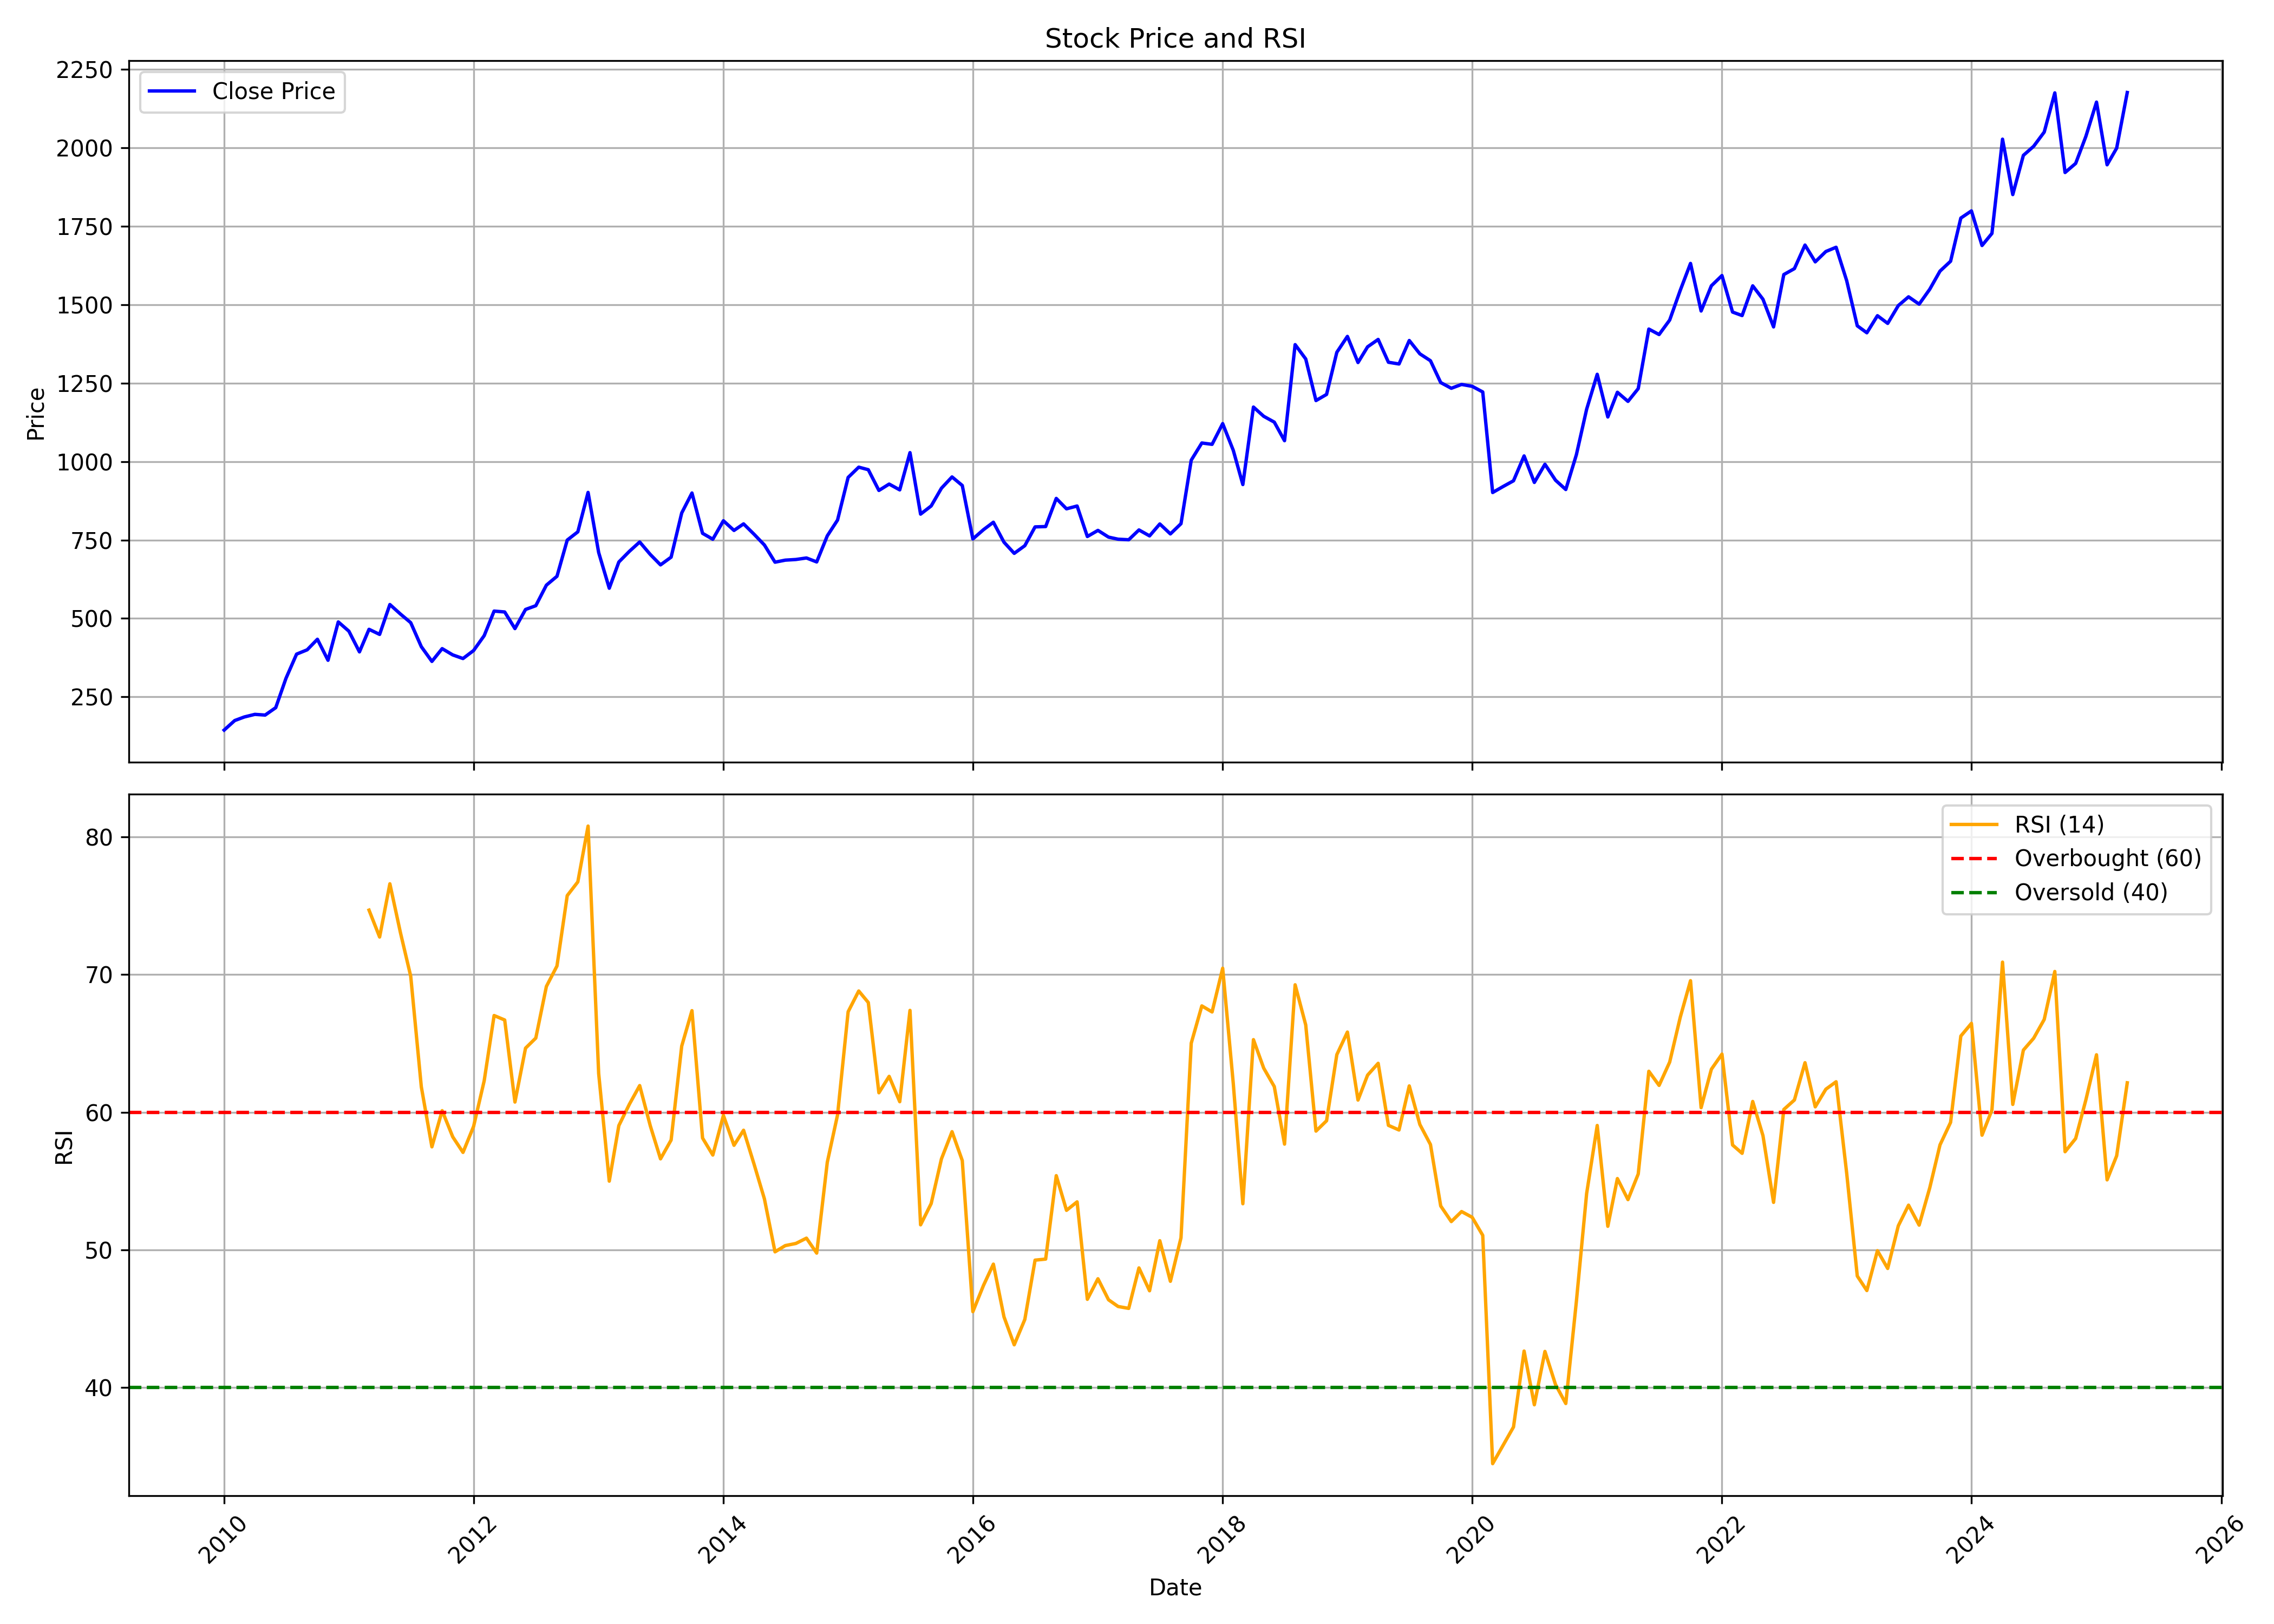

Source data for this figure (header and first rows):
, Unnamed: 0, date, symbol, open, high, low, close, volume, rsi
0, 0, 2010-01-01, UBL, 163, 172.7, 138.8, 144, 932184, 
1, 1, 2010-02-01, UBL, 145.1, 178.1, 143.8, 174.4, 3994690, 
2, 2, 2010-03-01, UBL, 174.4, 193.6, 170.6, 185.8, 1460540, 
3, 3, 2010-04-01, UBL, 187.7, 205.1, 185.6, 194.1, 1257574, 
4, 4, 2010-05-01, UBL, 195.5, 213.4, 180.6, 191.8, 877795, 
5, 5, 2010-06-01, UBL, 193.6, 241.1, 187, 215.5, 2282776, 
6, 6, 2010-07-01, UBL, 217.8, 331.9, 208.1, 309, 16293145, 
7, 7, 2010-08-01, UBL, 310.4, 401.4, 301.1, 386.1, 10768627, 
8, 8, 2010-09-01, UBL, 330.5, 464, 330.5, 399.9, 9442389, 
9, 9, 2010-10-01, UBL, 401.2, 479.5, 396, 433.5, 2839887, 
10, 10, 2010-11-01, UBL, 436.1, 465.3, 358.9, 366.5, 3027115, 
11, 11, 2010-12-01, UBL, 372.8, 519.9, 363.4, 488.8, 5086317, 
12, 12, 2011-01-01, UBL, 490.4, 504.9, 407.2, 459.4, 2200033, 
13, 13, 2011-02-01, UBL, 472.9, 472.9, 334.4, 393.3, 1468859, 
14, 14, 2011-03-01, UBL, 394.8, 494.2, 393.7, 465.3, 3406465, 74.68
15, 15, 2011-04-01, UBL, 465.2, 484.6, 432.8, 449, 1192678, 72.73
16, 16, 2011-05-01, UBL, 449.2, 585.4, 446.9, 544.2, 7975207, 76.6
17, 17, 2011-06-01, UBL, 550.8, 595.1, 474.9, 513.9, 4678138, 73.04
18, 18, 2011-07-01, UBL, 518, 526.3, 451.6, 486.4, 9351380, 69.88
19, 19, 2011-08-01, UBL, 493.1, 496.6, 392.5, 409.9, 1255951, 61.85
20, 20, 2011-09-01, UBL, 409.9, 438.1, 358.7, 363, 1302608, 57.48
21, 21, 2011-10-01, UBL, 358.4, 429.3, 341.4, 403.7, 1944030, 60.11
22, 22, 2011-11-01, UBL, 401.1, 409, 350.4, 383.7, 1053369, 58.21
23, 23, 2011-12-01, UBL, 383.1, 487.3, 361.1, 372.1, 6780006, 57.08
24, 24, 2012-01-01, UBL, 372.7, 492.1, 369.9, 397.7, 9845912, 58.97
25, 25, 2012-02-01, UBL, 401, 470.6, 398.4, 445, 2905041, 62.28
26, 26, 2012-03-01, UBL, 443.6, 629.9, 434.8, 523.3, 10573694, 67.02
27, 27, 2012-04-01, UBL, 533.8, 547.1, 467.8, 520.5, 3124240, 66.7
28, 28, 2012-05-01, UBL, 520.5, 567.7, 428.4, 467.5, 2625575, 60.74
29, 29, 2012-06-01, UBL, 461.4, 537.6, 452.9, 528.5, 2926409, 64.65
30, 30, 2012-07-01, UBL, 525.1, 629.9, 456.3, 540.5, 4839002, 65.38
31, 31, 2012-08-01, UBL, 533.8, 639.6, 499.5, 606, 7997763, 69.14
32, 32, 2012-09-01, UBL, 611.5, 712.2, 529.5, 634.3, 15564407, 70.62
33, 33, 2012-10-01, UBL, 640.3, 856.8, 623, 749.7, 14877266, 75.74
34, 34, 2012-11-01, UBL, 760.3, 873.1, 708.5, 776, 25071211, 76.73
35, 35, 2012-12-01, UBL, 782.2, 995.4, 779.8, 901.7, 20506885, 80.79
36, 36, 2013-01-01, UBL, 913.2, 928.6, 647.7, 710, 14319295, 62.81
37, 37, 2013-02-01, UBL, 711.5, 772.5, 564, 596.2, 18187379, 54.99
38, 38, 2013-03-01, UBL, 597.3, 713.2, 545.4, 679.8, 8737846, 59.03
39, 39, 2013-04-01, UBL, 676.3, 796.2, 671, 714, 6921179, 60.58
40, 40, 2013-05-01, UBL, 714, 766.7, 686, 743.6, 4376570, 61.93
41, 41, 2013-06-01, UBL, 740.6, 760.8, 576.7, 703.9, 5948223, 59.01
42, 42, 2013-07-01, UBL, 705.4, 901.7, 620.9, 670.7, 10506505, 56.61
43, 43, 2013-08-01, UBL, 666.6, 790.2, 611.5, 695.3, 6044873, 57.98
44, 44, 2013-09-01, UBL, 699.6, 882.3, 699.6, 836.1, 8363160, 64.8
45, 45, 2013-10-01, UBL, 836.5, 978.4, 790.2, 899.8, 6455531, 67.38
46, 46, 2013-11-01, UBL, 899.8, 907.6, 697, 771.3, 8239765, 58.12
47, 47, 2013-12-01, UBL, 775.9, 814.9, 704.9, 752.4, 7639962, 56.89
48, 48, 2014-01-01, UBL, 751.3, 818.7, 714.5, 811.3, 6541014, 59.76
49, 49, 2014-02-01, UBL, 810.6, 830.9, 742.6, 780.5, 3335735, 57.59
50, 50, 2014-03-01, UBL, 782.8, 815.8, 756.2, 801.4, 2234356, 58.69
51, 51, 2014-04-01, UBL, 803.3, 835.4, 758.6, 768, 1793000, 56.2
52, 52, 2014-05-01, UBL, 768, 788.8, 725.6, 734, 2500159, 53.7
53, 53, 2014-06-01, UBL, 729.7, 750.8, 651.6, 679.3, 4783184, 49.85
54, 54, 2014-07-01, UBL, 679.3, 717.3, 656.5, 685.7, 3027332, 50.31
55, 55, 2014-08-01, UBL, 679.8, 737, 676, 687.8, 2787604, 50.46
56, 56, 2014-09-01, UBL, 687.8, 723.9, 664.3, 692.7, 2224039, 50.85
57, 57, 2014-10-01, UBL, 686.7, 701.8, 599.5, 680, 1760876, 49.76
58, 58, 2014-11-01, UBL, 677.8, 780.6, 664.5, 763.3, 4921635, 56.36
59, 59, 2014-12-01, UBL, 757.6, 832.6, 714.8, 813.5, 4965360, 59.8
... 124 more rows
